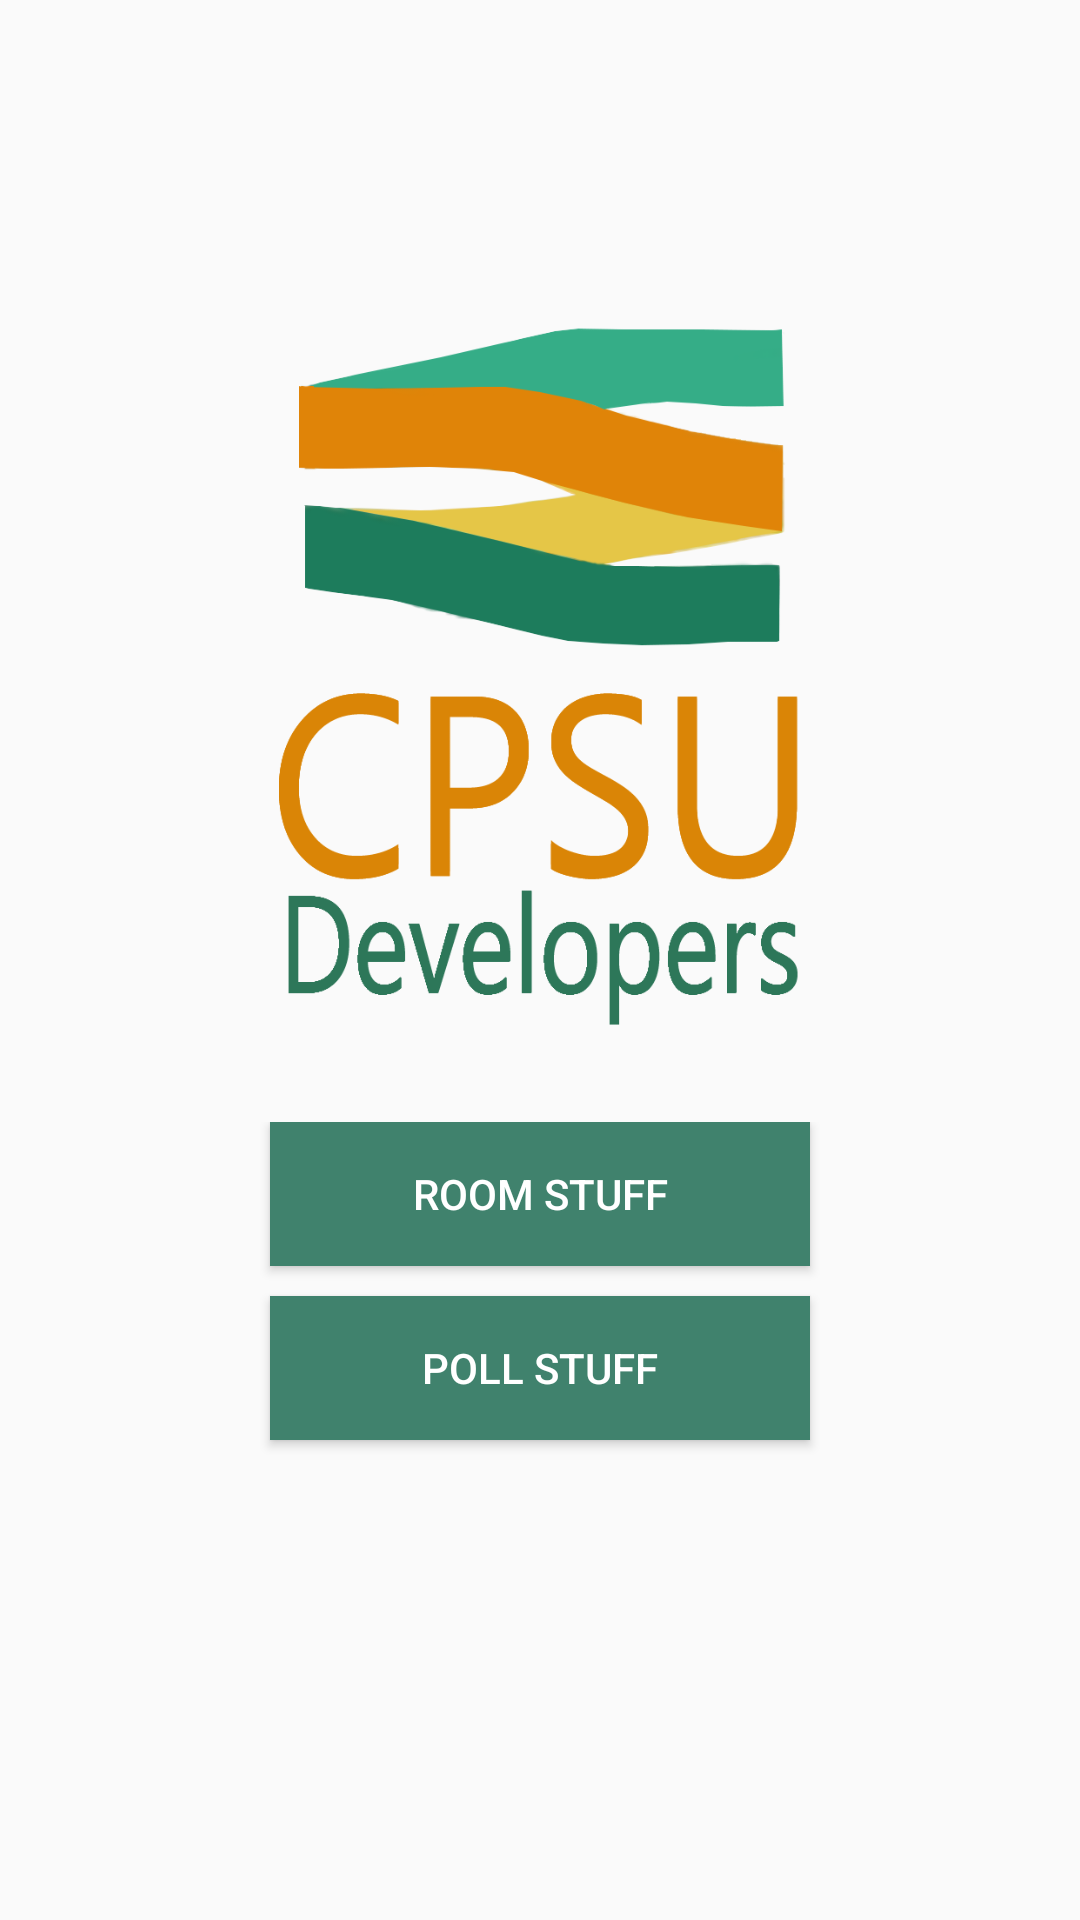

Android layout source for this screen:
<!-- AndroidManifest.xml: application theme AppTheme -->
<!-- res/layout/choose_mode.xml -->
<LinearLayout xmlns:android="http://schemas.android.com/apk/res/android"
    android:layout_width="match_parent"
    android:layout_height="match_parent"
    android:paddingLeft="@dimen/activity_horizontal_margin"
    android:paddingRight="@dimen/activity_horizontal_margin"
    android:paddingTop="@dimen/activity_vertical_margin"
    android:paddingBottom="@dimen/activity_vertical_margin"
    android:orientation="vertical">


    <TextView
        android:id="@+id/connect_status"
        android:layout_width="match_parent"
        android:layout_height="wrap_content"
        android:background="#FF0000"
        android:textColor="#FFF"
        android:textSize="18sp"
        android:layout_marginBottom="20dp"
        android:layout_weight="1"
        android:gravity="center"
        android:visibility="invisible"/>

    <ImageView
        android:id="@+id/logo"
        android:layout_width="match_parent"
        android:layout_height="170dp"
        android:src="@drawable/ic_logo"
        android:layout_weight="3" />

    <RelativeLayout
        android:layout_width="match_parent"
        android:layout_height="wrap_content"
        android:layout_gravity="center_horizontal"
        android:layout_weight="1">

        <Button
            android:layout_width="180dp"
            android:layout_height="wrap_content"
            android:text="Room Stuff"
            android:id="@+id/RoomStaffButton"
            android:backgroundTint="@color/button_color"
            android:textColor="@color/button_text_color"
            android:background="@color/button_color"
            android:layout_centerHorizontal="true"
            android:layout_weight="1" />

        <Space
            android:id="@+id/space_button"
            android:layout_width="wrap_content"
            android:layout_height="10dp"
            android:layout_below="@+id/RoomStaffButton"
            android:layout_gravity="center_horizontal" />

        <Button
            android:layout_width="180dp"
            android:layout_height="wrap_content"
            android:text="Poll Stuff"
            android:id="@+id/PollButton"
            android:backgroundTint="@color/button_color"
            android:textColor="@color/button_text_color"
            android:background="@color/button_color"
            android:layout_centerHorizontal="true"
            android:layout_below="@+id/space_button"
            android:layout_weight="1" />

    </RelativeLayout>

    <Space
        android:layout_width="match_parent"
        android:layout_height="wrap_content"
        android:layout_gravity="center_horizontal"
        android:layout_weight="3" />

</LinearLayout>
<!-- resources referenced by this layout -->
<resources>
  <color name="button_color">#40826D</color>
  <color name="button_text_color">#ffffff</color>
  <!-- drawable ic_logo: png bitmap (drawable, 48662 bytes) -->
  <style name="AppTheme" parent="Theme.AppCompat.Light.DarkActionBar">
          
          <item name="colorPrimary">#FBB917</item>
          <item name="colorPrimaryDark">#F88017</item>
          <item name="colorAccent">#40826D</item>
      </style>
</resources>
